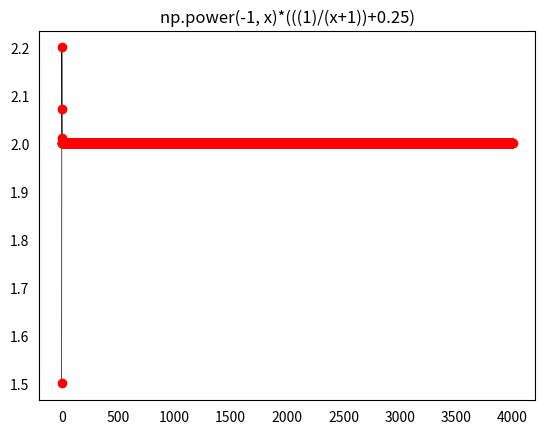

This chart was generated by the following Python code:
import matplotlib.pyplot as plt
import numpy as np
import scipy.special

# 100 linearly spaced angles between 0 and pi/3
x = np.linspace(0, 4000, 4001)

# def y
# y = (np.sqrt(x+np.sqrt(x))-np.sqrt(x))
#y = (np.power(-2, x)/(np.power(x, 2)+1))
#y = ((1+np.power(-1, x))*((x+1)/(x))+np.power(-1, x))
#y = (scipy.special.factorial(x)/np.power(x, x))
#y = ((np.power(-1, x)*(x+(2/x)-np.sqrt(np.power(x, x)+4*x))))
#y = (np.power(-2, x)/(np.power(x,x)+1))
y = ((x-1)/(np.power(x,x)+1)+2)

# setting the axes at the centre
fig = plt.figure()

plt.plot(x, y, linewidth=0.5, color="black")
plt.plot(x, y, 'ro')
plt.tick_params(bottom=False, left=False)
plt.title('np.power(-1, x)*(((1)/(x+1))+0.25)')
plt.savefig('ana_1_b.pdf')
print(y)
plt.show()
